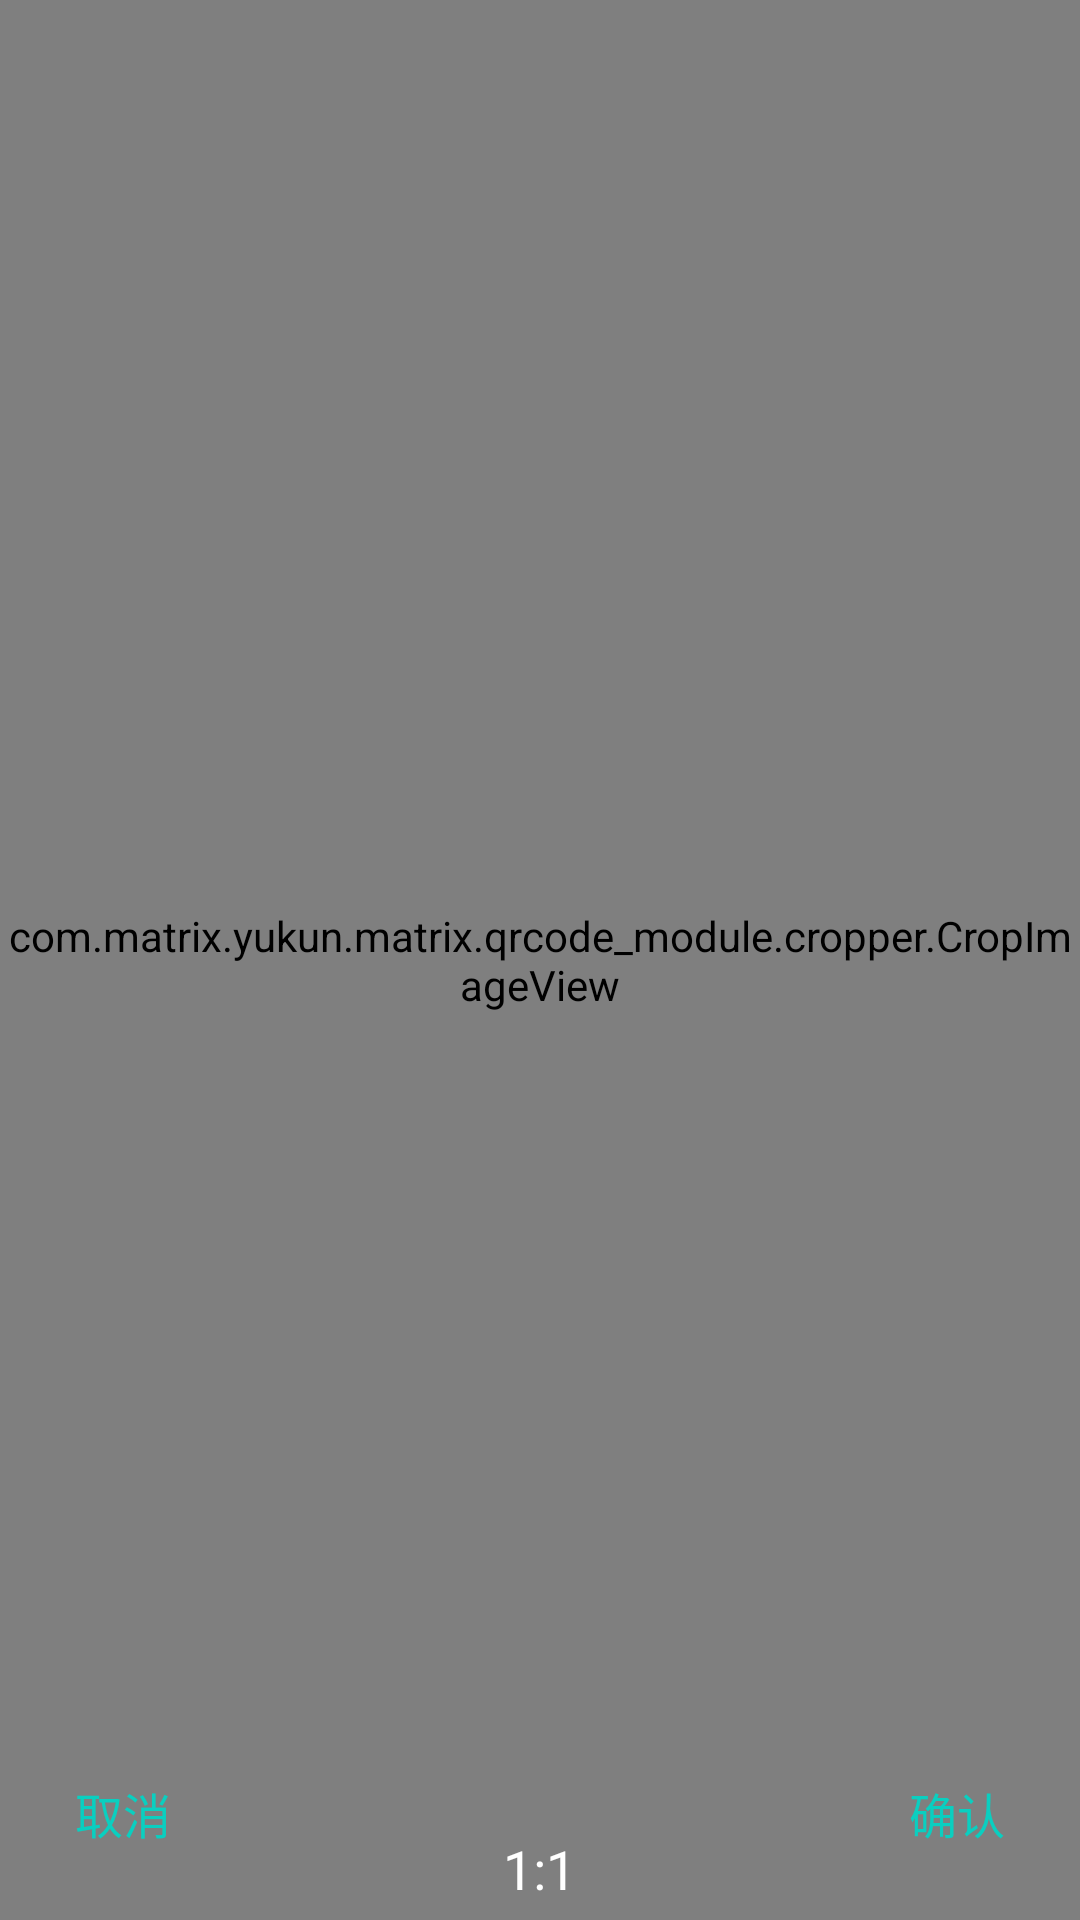

Android layout source for this screen:
<!-- AndroidManifest.xml: application theme AppTheme -->
<!-- res/layout/activity_image_crop.xml -->
<?xml version="1.0" encoding="utf-8"?>
<RelativeLayout xmlns:android="http://schemas.android.com/apk/res/android"
    android:layout_width="fill_parent"
    android:layout_height="fill_parent"
    android:background="#000000"
    >

    <com.matrix.yukun.matrix.qrcode_module.cropper.CropImageView
        android:id="@+id/CropImageView"
        android:layout_width="match_parent"
        android:layout_height="match_parent"
        android:layout_centerHorizontal="true"
        android:layout_centerVertical="true"
        android:scaleType="fitXY"
        />

    <TextView
        android:id="@+id/tv_canle"
        android:layout_width="wrap_content"
        android:layout_height="wrap_content"
        android:layout_alignBottom="@+id/rl_image"
        android:layout_alignParentLeft="true"
        android:layout_marginBottom="14dp"
        android:layout_marginLeft="15dp"
        android:padding="10dip"
        android:text="取消"
        android:textColor="#0acfc0"
        android:textSize="16sp"
        />

    <TextView
        android:id="@+id/tv_ok"
        android:layout_width="wrap_content"
        android:layout_height="wrap_content"
        android:layout_alignBottom="@+id/tv_canle"
        android:layout_alignParentRight="true"
        android:layout_marginRight="15dp"
        android:padding="10dip"
        android:text="确认"
        android:textColor="#0acfc0"
        android:textSize="16sp"
        />

    <RelativeLayout
        android:id="@+id/rl_image"
        android:layout_width="wrap_content"
        android:layout_height="wrap_content"
        android:layout_alignParentBottom="true"
        android:layout_centerHorizontal="true"
        >

        <TextView
            android:id="@+id/tv_crop"
            android:layout_width="wrap_content"
            android:layout_height="wrap_content"
            android:layout_centerHorizontal="true"
            android:layout_centerInParent="true"
            android:padding="5dip"
            android:text="1:1"
            android:textColor="#ffffff"
            android:textSize="18sp"
            />
    </RelativeLayout>

</RelativeLayout>
<!-- resources referenced by this layout -->
<resources>
  <style name="AppTheme" parent="Theme.AppCompat.Light.NoActionBar">
          
          <item name="colorPrimaryDark">#232323</item>
          <item name="colorPrimary">#607D8B</item>
          <item name="colorAccent">@color/colorAccent</item>
          <item name="android:windowBackground">@android:color/transparent</item>
          
          
      </style>
  <color name="colorAccent">#FF4081</color>
</resources>
